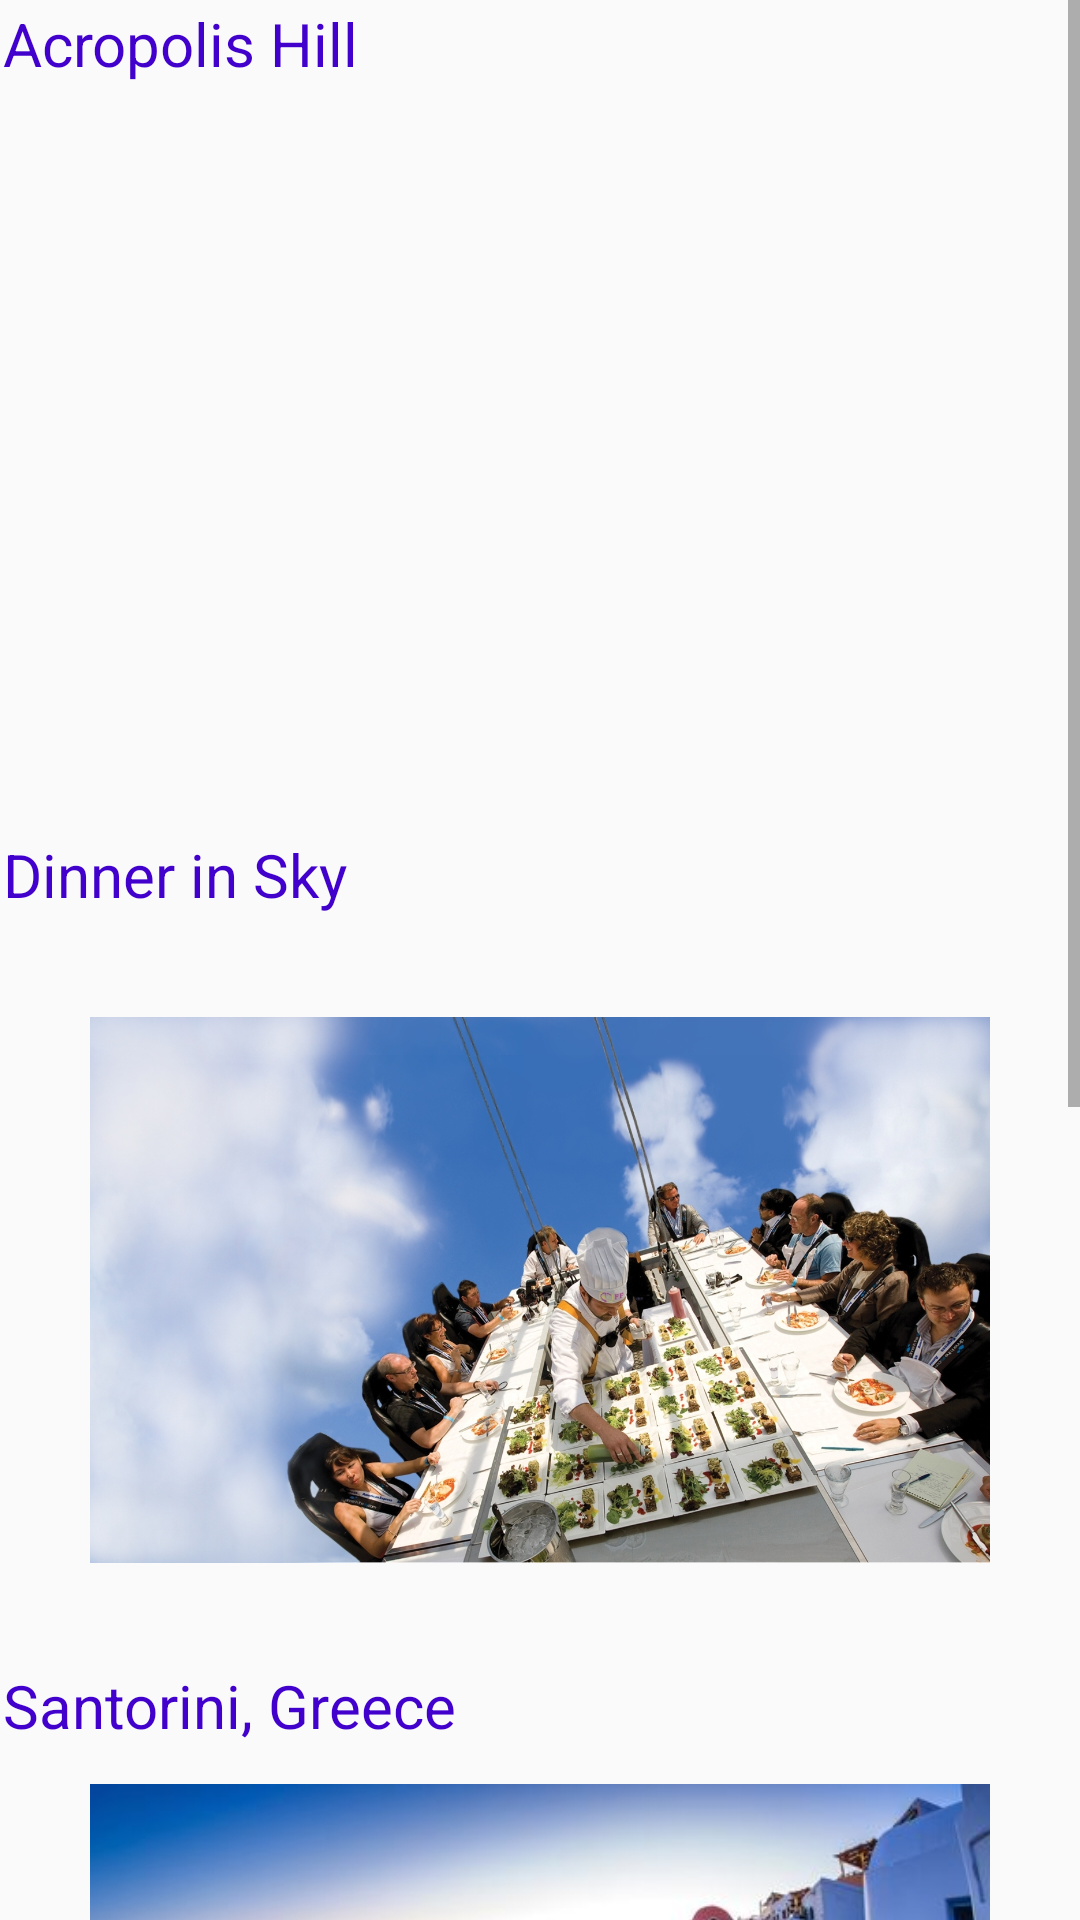

Here is an Android app screen rendered from its layout file. Give the layout XML and the strings, colors and styles it references.
<!-- AndroidManifest.xml: application theme AppTheme -->
<!-- res/layout/information.xml -->
<?xml version="1.0" encoding="utf-8"?>
<ScrollView
    xmlns:android="http://schemas.android.com/apk/res/android"
    android:layout_width="match_parent"
    android:layout_height="match_parent"
    android:fillViewport="true">

    <LinearLayout
        android:layout_width="match_parent"
        android:layout_height="match_parent"
        android:orientation="vertical"
        android:padding="1sp"
        >


        <TextView
            android:layout_width="wrap_content"
            android:layout_height="wrap_content"
            android:text="Acropolis Hill"
            android:textSize="20dp"
            android:textColor="#4100cc"/>

        <ImageView
            android:id="@+id/historyPic"
            android:layout_width="300dp"
            android:layout_height="250dp"
            android:src="@drawable/greecehistory"
            android:layout_gravity="center_horizontal"/>


        <TextView
            android:layout_width="wrap_content"
            android:layout_height="wrap_content"
            android:text="Dinner in Sky"
            android:textSize="20dp"
            android:textColor="#4100cc"/>
        <ImageView
            android:id="@+id/restaurantPic"
            android:layout_width="300dp"
            android:layout_height="250dp"
            android:src="@drawable/dinnerinsky"
            android:layout_gravity="center_horizontal"/>



        <TextView
            android:layout_width="wrap_content"
            android:layout_height="wrap_content"
            android:text="Santorini, Greece"
            android:textSize="20dp"
            android:textColor="#4100cc"/>
        <ImageView
            android:id="@+id/sitesPic"
            android:layout_width="300dp"
            android:layout_height="250dp"
            android:src="@drawable/greecesites"
            android:layout_gravity="center_horizontal"
            />


        <TextView
            android:layout_width="wrap_content"
            android:layout_height="wrap_content"
            android:text="St. Mark's Square Festival Dancing"
            android:textSize="20dp"
            android:textColor="#4100cc"/>
        <ImageView
            android:id="@+id/eventsPic"
            android:layout_width="300dp"
            android:layout_height="250dp"
            android:src="@drawable/greecefestivaldancing"
            android:layout_gravity="center_horizontal"
            />

    </LinearLayout>
</ScrollView>
<!-- resources referenced by this layout -->
<resources>
  <!-- drawable dinnerinsky: jpg bitmap (drawable, 847022 bytes) -->
  <!-- drawable greecesites: jpg bitmap (drawable, 45287 bytes) -->
  <style name="AppTheme" parent="Theme.AppCompat.Light.DarkActionBar">
          
          <item name="colorPrimary">@color/colorPrimary</item>
          <item name="colorPrimaryDark">@color/colorPrimaryDark</item>
          <item name="colorAccent">@color/colorAccent</item>
      </style>
  <color name="colorPrimary">#000000</color>
  <color name="colorPrimaryDark">#000000</color>
  <color name="colorAccent">#FF4081</color>
</resources>
